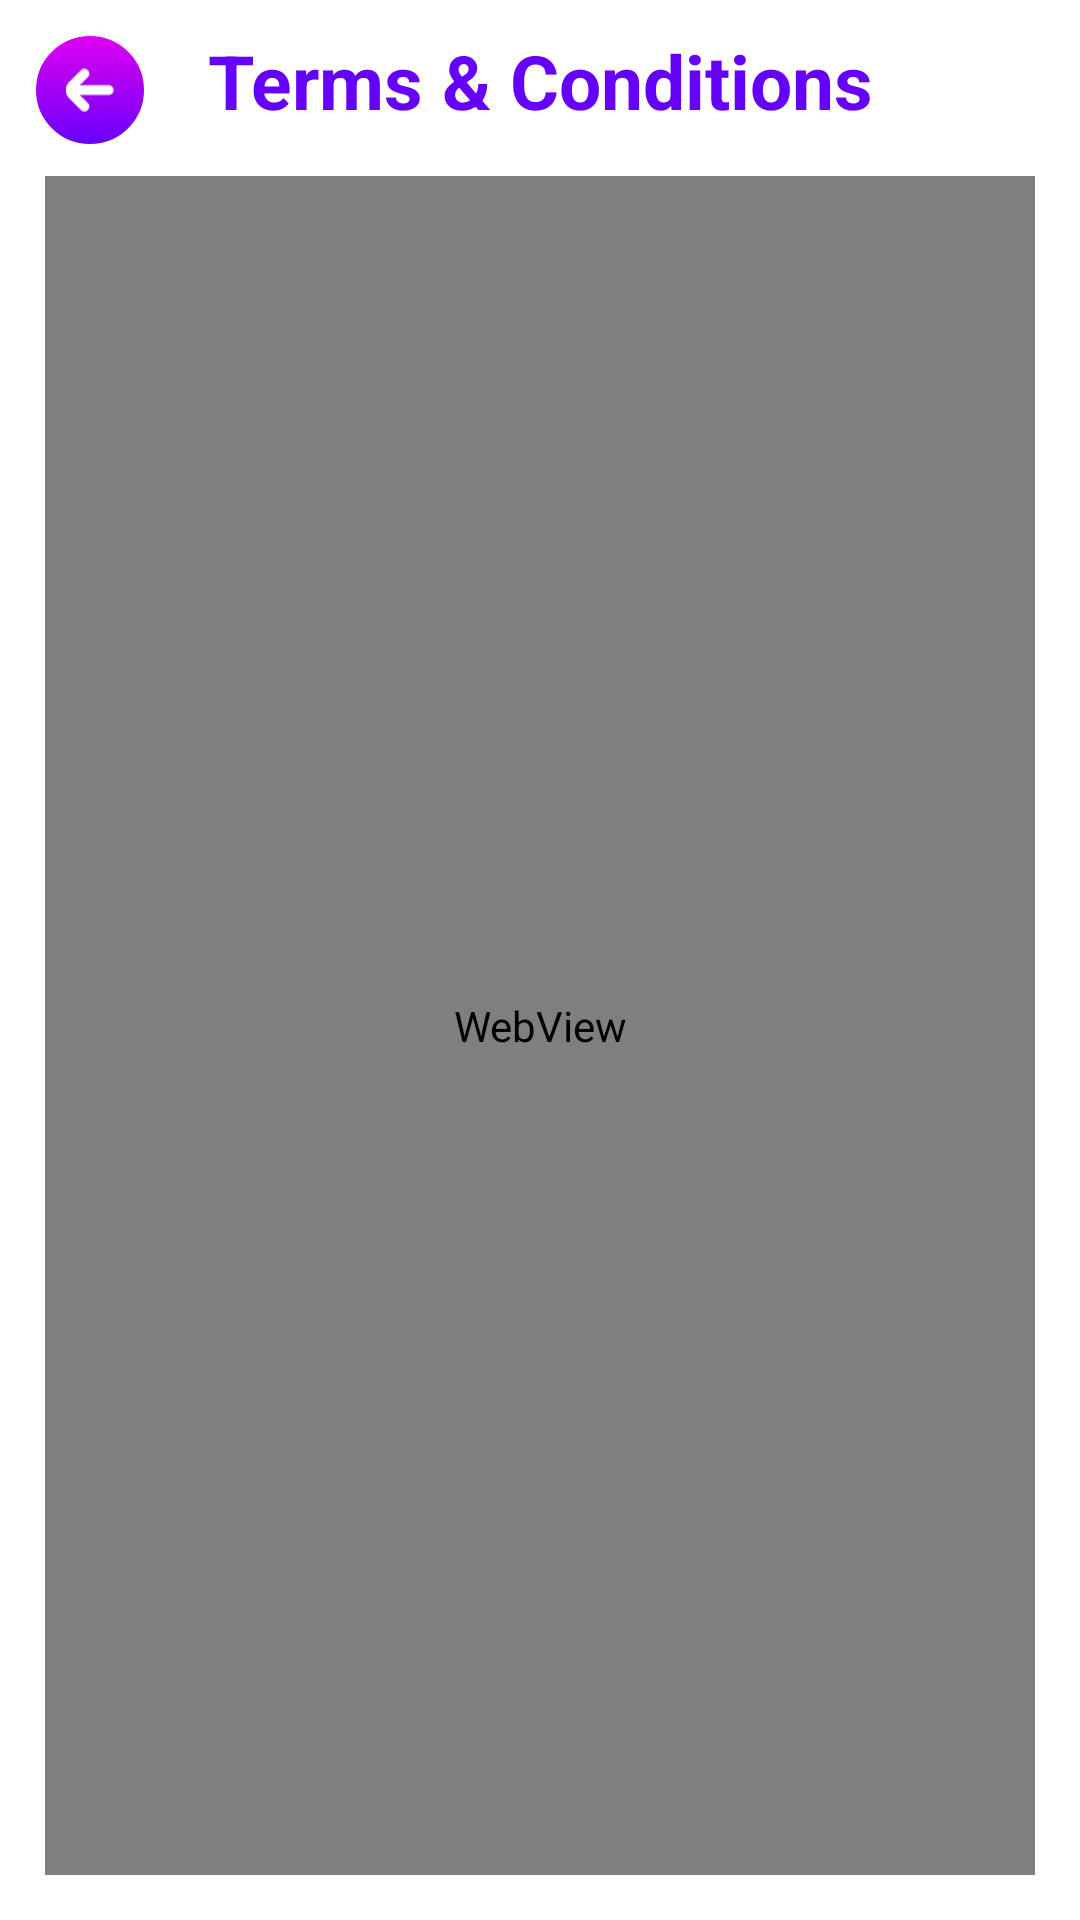

Android layout source for this screen:
<!-- AndroidManifest.xml: application theme Theme.RaveBae -->
<!-- res/layout/fragment_terms_and_conditions.xml -->
<?xml version="1.0" encoding="utf-8"?>
<androidx.constraintlayout.widget.ConstraintLayout xmlns:android="http://schemas.android.com/apk/res/android"
    xmlns:tools="http://schemas.android.com/tools"
    android:layout_width="match_parent"
    android:layout_height="match_parent"
    xmlns:app="http://schemas.android.com/apk/res-auto"
    android:background="@color/white"
    tools:context=".presentation.fragments.TermsAndConditionsFragment">



    <ImageView
        android:id="@+id/btn_back"
        android:layout_width="40dp"
        android:layout_height="40dp"
        android:layout_centerVertical="true"
        android:background="@drawable/round_button_bg"
        android:padding="12dp"
        android:src="@drawable/back_arrow_icon"
        android:visibility="visible"
        android:layout_marginLeft="10dp"
        android:layout_marginTop="10dp"
        app:layout_constraintLeft_toLeftOf="parent"
        app:layout_constraintTop_toTopOf="parent"
        />


    <TextView
        android:id="@+id/tvTitle"
        android:layout_width="wrap_content"
        android:layout_height="wrap_content"
        android:layout_centerInParent="true"
        android:text="@string/terms"
        android:layout_marginTop="10dp"
        android:textColor="@color/purple"
        android:textSize="25sp"
        android:textStyle="bold"
        app:layout_constraintTop_toTopOf="parent"
        app:layout_constraintLeft_toLeftOf="parent"
        app:layout_constraintRight_toRightOf="parent"
        />
    <TextView
        android:id="@+id/tv_data"
        android:layout_width="match_parent"
        android:layout_height="match_parent"
        android:layout_marginTop="70dp"
        android:layout_marginHorizontal="10dp"
        android:layout_marginBottom="10dp"
        android:textColor="@color/black"
        android:visibility="gone"
        android:textSize="15sp"
        tools:text="Lorem Ipsum is simply dummy text of the printing and typesetting industry. Lorem Ipsum has been the industry's standard dummy text ever since the 1500s, when an unknown printer took a galley of type and scrambled it to make a type specimen book. It has survived not only five centuries, but also the leap into electronic typesetting, remaining essentially unchanged. It was popularised in the 1960s with the release of Letraset sheets containing Lorem Ipsum passages, and more recently with desktop publishing software like Aldus PageMaker including versions of Lorem Ipsum.

Lorem Ipsum is simply dummy text of the printing and typesetting industry. Lorem Ipsum has been the industry's standard dummy text ever since the 1500s, when an unknown printer took a galley of type and scrambled it to make a type specimen book. It has survived not only five centuries, but also the leap into electronic typesetting, remaining essentially unchanged. It was popularised in the 1960s with the release of Letraset sheets containing Lorem Ipsum passages, and more recently with desktop publishing software like Aldus PageMaker including versions of Lorem Ipsum.

"
        >

    </TextView>

    <WebView
        android:id="@+id/termsWebView"
        android:layout_width="0dp"
        android:layout_height="0dp"
        app:layout_constraintTop_toBottomOf="@id/tvTitle"
        app:layout_constraintStart_toStartOf="parent"
        app:layout_constraintEnd_toEndOf="parent"
        app:layout_constraintBottom_toBottomOf="parent"
        android:layout_margin="15dp"
        />

</androidx.constraintlayout.widget.ConstraintLayout>
<!-- resources referenced by this layout -->
<resources>
  <color name="black">#FF000000</color>
  <color name="purple">#6500FA</color>
  <color name="white">#FFFFFFFF</color>
  <!-- drawable back_arrow_icon: png bitmap (drawable, 656 bytes) -->
  <!-- drawable round_button_bg (drawable) -->
  <?xml version="1.0" encoding="utf-8"?>
  <selector xmlns:android="http://schemas.android.com/apk/res/android">
  
      <item >
          <shape >
              <corners android:radius="20dp"></corners>
              <gradient android:startColor="@color/purple" android:endColor="@color/pink"
                  android:angle="90"
                  ></gradient>
              <stroke android:color="@color/white" android:width="2dp"></stroke>
          </shape>
      </item>
  </selector>
  <string name="terms">Terms &amp; Conditions</string>
  <style name="Theme.RaveBae" parent="Theme.MaterialComponents.Light.NoActionBar">
          
          <item name="colorPrimary">@color/purple_500</item>
          <item name="colorPrimaryVariant">@color/purple_700</item>
          <item name="colorOnPrimary">@color/white</item>
          
          <item name="colorSecondary">@color/teal_200</item>
          <item name="colorSecondaryVariant">@color/teal_700</item>
          <item name="colorOnSecondary">@color/black</item>
  
          
          <item name="android:windowIsTranslucent">false</item>
  
          <item name="android:windowBackground">@null</item>
          
          <item name="android:statusBarColor" tools:targetApi="l">?attr/colorPrimaryVariant</item>
          
      </style>
  <color name="pink">#E101EF</color>
  <color name="purple_500">#FF6200EE</color>
  <color name="purple_700">#FF3700B3</color>
  <color name="teal_200">#FF03DAC5</color>
  <color name="teal_700">#FF018786</color>
</resources>
